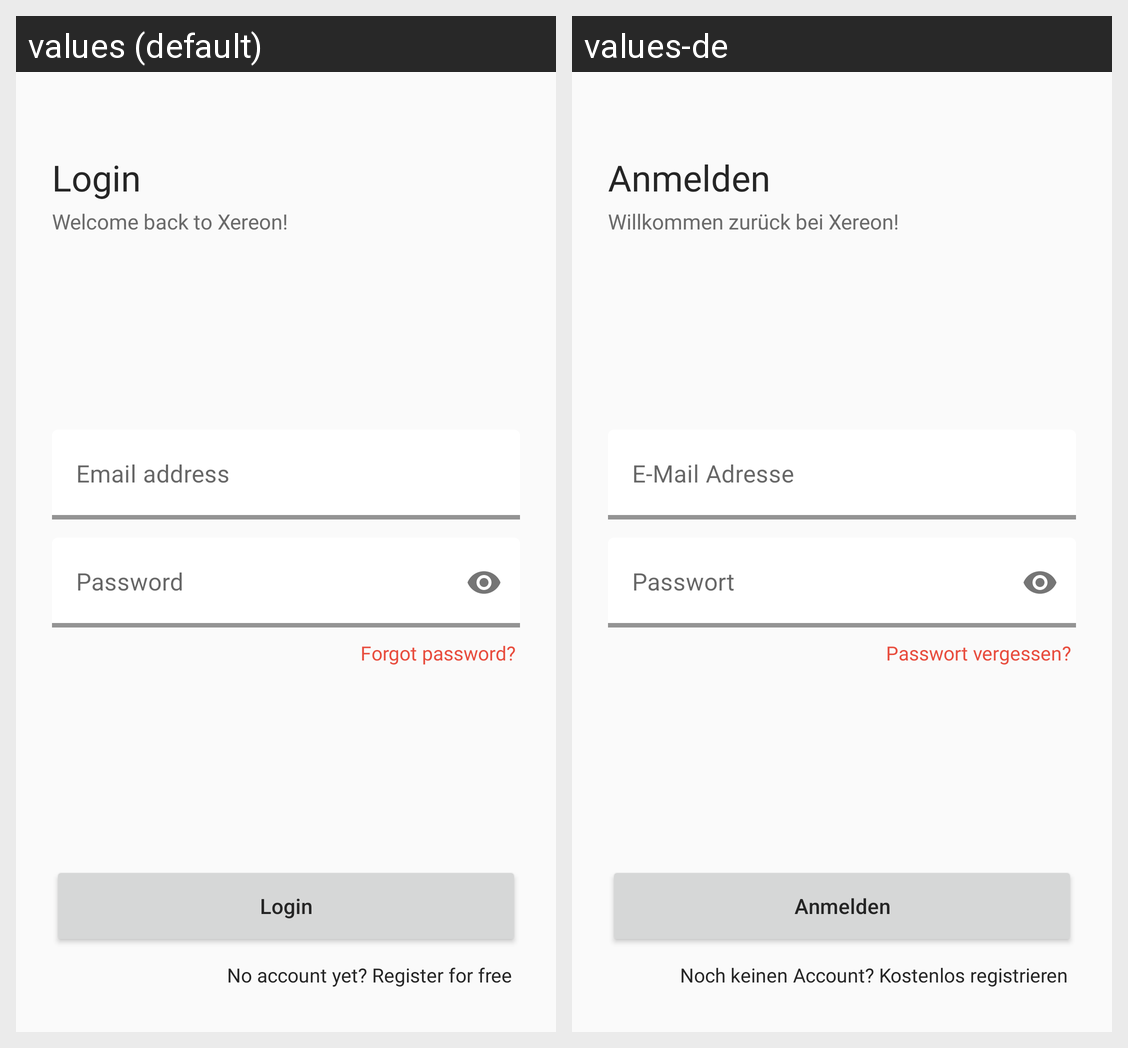

Translations of the strings shown on this Android screen, per locale in the grid:
Android screen res/layout/fragment_onboarding_login.xml rendered under 2 locales, left to right: values (default), values-de. Device: Nexus 5 (rendered at 1080×1920; each locale shown at half size, 540×960, under a caption strip naming it); theme MaterialAppTheme.NoActionBar.
Strings drawn on this screen, with the default value and each locale's value (text and hints the layout hard-codes, and strings that could not be matched under every locale, appear in the picture but are not listed):

login
  values: Login
  values-de: Anmelden

welcome_back_to_xereon
  values: Welcome back to Xereon!
  values-de: Willkommen zurück bei Xereon!

email_address
  values: Email address
  values-de: E-Mail Adresse

password
  values: Password
  values-de: Passwort

forgot_password
  values: Forgot password?
  values-de: Passwort vergessen?

no_account_yet
  values: No account yet? Register for free
  values-de: Noch keinen Account? Kostenlos registrieren
